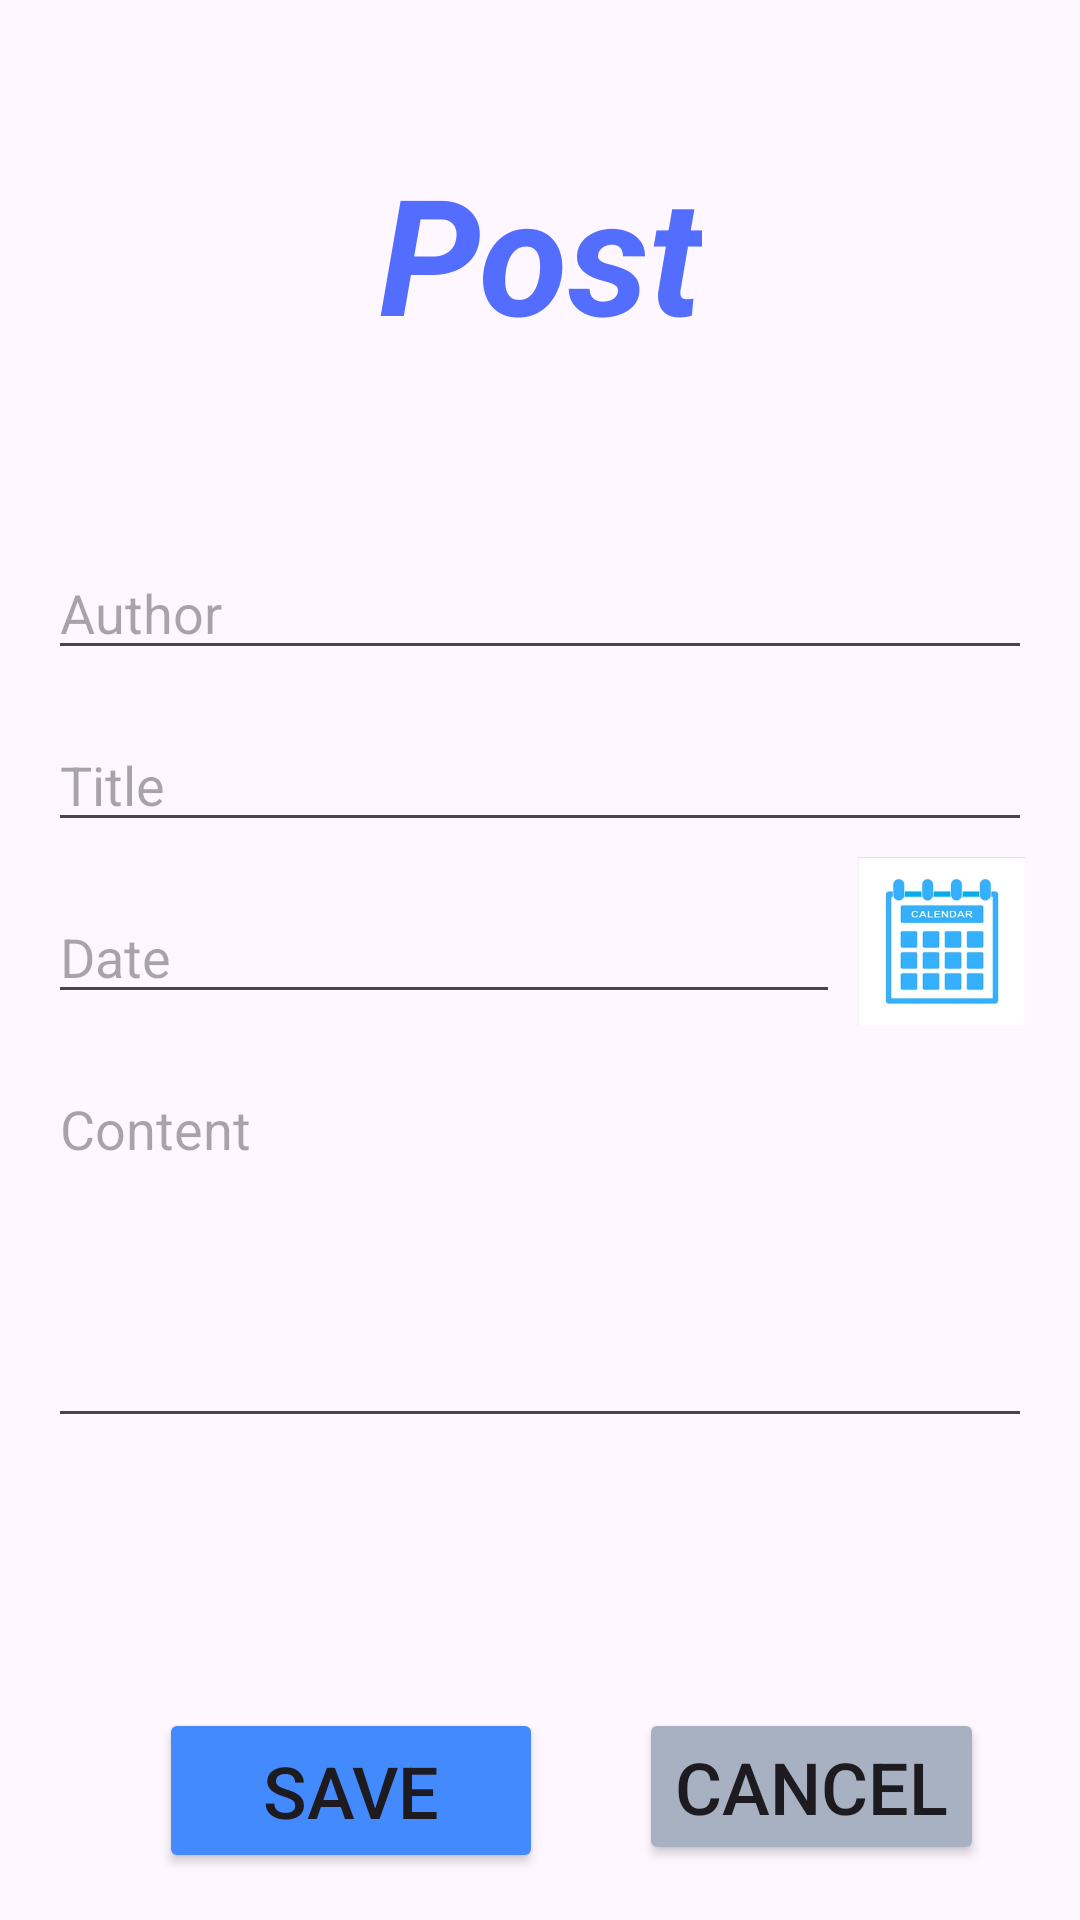

Layout XML and referenced resources for this Android screen:
<!-- AndroidManifest.xml: application theme Theme.MVVM_BLOGS -->
<!-- res/layout/activity_blog_post.xml -->
<?xml version="1.0" encoding="utf-8"?>
<androidx.constraintlayout.widget.ConstraintLayout xmlns:android="http://schemas.android.com/apk/res/android"
    xmlns:app="http://schemas.android.com/apk/res-auto"
    xmlns:tools="http://schemas.android.com/tools"
    android:layout_width="match_parent"
    android:layout_height="match_parent"
    android:background="@android:color/transparent"
    android:backgroundTint="@android:color/transparent"
    android:padding="16dp">

    <Button
        android:id="@+id/btnSave"
        android:layout_width="128dp"
        android:layout_height="55dp"
        android:layout_marginEnd="32dp"
        android:backgroundTint="#448AFF"
        android:text="Save"
        android:textColorLink="#FF4081"
        android:textSize="24sp"
        app:layout_constraintEnd_toStartOf="@+id/btnCancel"
        app:layout_constraintTop_toTopOf="@+id/btnCancel" />

    <Button
        android:id="@+id/btnCancel"
        android:layout_width="wrap_content"
        android:layout_height="wrap_content"
        android:layout_marginEnd="16dp"
        android:layout_marginTop="90dp"
        android:backgroundTint="#A7B1C1"
        android:text="Cancel"
        android:textColorLink="#FF4081"
        android:textSize="24sp"
        app:layout_constraintEnd_toEndOf="parent"
        app:layout_constraintTop_toBottomOf="@+id/etContent" />

    <EditText
        android:id="@+id/etTitle"
        android:layout_width="match_parent"
        android:layout_height="wrap_content"
        android:layout_marginTop="16dp"
        android:ems="10"
        android:hint="Title"
        android:inputType="textCapSentences"
        android:textSize="18sp"
        app:layout_constraintTop_toBottomOf="@+id/etAuthor"
        tools:layout_editor_absoluteX="72dp" />

    <EditText
        android:id="@+id/etDate"
        android:layout_width="match_parent"
        android:layout_height="wrap_content"
        android:layout_marginEnd="64dp"
        android:layout_marginTop="16dp"
        android:ems="10"
        android:hint="Date"
        android:inputType="date"
        android:textSize="18dp"
        app:layout_constraintEnd_toEndOf="parent"
        app:layout_constraintStart_toStartOf="@+id/etTitle"
        app:layout_constraintTop_toBottomOf="@+id/etTitle" />

    <EditText
        android:id="@+id/etContent"
        android:layout_width="match_parent"
        android:layout_height="wrap_content"
        android:layout_marginTop="16dp"
        android:ems="10"
        android:gravity="start|top"
        android:hint="Content"
        android:inputType="textMultiLine"
        android:lines="5"
        android:textSize="18dp"
        app:layout_constraintTop_toBottomOf="@+id/etDate"
        tools:layout_editor_absoluteX="82dp" />

    <EditText
        android:id="@+id/etAuthor"
        android:layout_width="match_parent"
        android:layout_height="wrap_content"
        android:layout_marginTop="62dp"
        android:ems="10"
        android:hint="Author"
        android:inputType="textCapSentences"
        android:textSize="18sp"
        app:layout_constraintTop_toBottomOf="@+id/textView2"
        tools:layout_editor_absoluteX="115dp" />

    <ImageView
        android:id="@+id/ivCalendar"
        android:layout_width="60dp"
        android:layout_height="56dp"
        android:layout_marginTop="5dp"
        app:layout_constraintEnd_toEndOf="@+id/etTitle"
        app:layout_constraintTop_toBottomOf="@+id/etTitle"
        app:srcCompat="@drawable/calendar" />

    <TextView
        android:id="@+id/textView2"
        android:layout_width="wrap_content"
        android:layout_height="wrap_content"
        android:layout_marginTop="32dp"
        android:text="Post"
        android:textColor="#536DFE"
        android:textSize="54sp"
        android:textStyle="bold|italic"
        app:layout_constraintEnd_toEndOf="parent"
        app:layout_constraintStart_toStartOf="parent"
        app:layout_constraintTop_toTopOf="parent" />
</androidx.constraintlayout.widget.ConstraintLayout>
<!-- resources referenced by this layout -->
<resources>
  <!-- drawable calendar: png bitmap (drawable, 26598 bytes) -->
  <style name="Theme.MVVM_BLOGS" parent="Base.Theme.MVVM_BLOGS" />
  <style name="Base.Theme.MVVM_BLOGS" parent="Theme.Material3.DayNight.NoActionBar">
          
          
      </style>
</resources>
